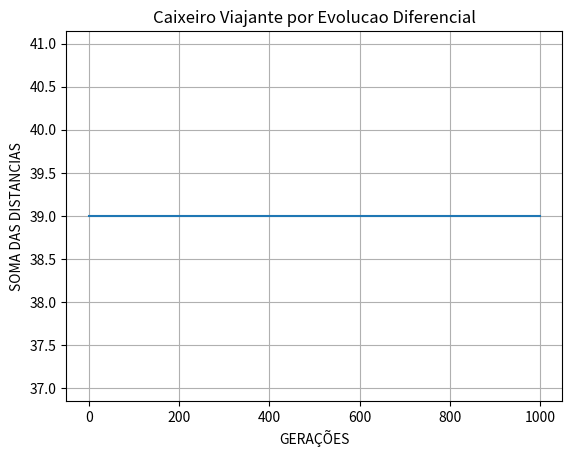

Python code for this plot:
import random
import numpy as np
import matplotlib.pyplot as plt

def escalaCidades(ordem, menor=1, maior=9):
    '''
    FUNCAO QUE CRIA UMA MATRIZ DE DISTANCIA ENTRE AS CIDASDES
    :param ordem: tamanho da matriz, ou seja, quantidade de cidade
    :param menor: menor distancia entre as cidades
    :param maior: maior distancia entre as cidades
    :return: retorna a matriz contendo as cidades e a distancia entre elas
    '''
    escala = np.zeros((ordem, ordem))
    for a in range(ordem):
        for b in range(ordem):
            if a != b:
                escala[a][b] = random.randint(menor, maior)
    return escala

def fitDistancia(matrizElementos, matrizCidades = 4):
    '''
   Função que faz o calculo da distancia percorrida por cada um dos elementos
   :param matrizCidades: No momento, não é util essa função
   :param matrizElementos: é a matriz onde estão elencados os elementos(individuos, população)
   :return: uma matriz com o resultado desse calculo
   '''
    matrizResultadoDistancia = np.zeros((len(matrizElementos), 1))

    for elemento in range(len(matrizElementos)):
        for caracteristica in range(len(matrizElementos[elemento])):
            matrizResultadoDistancia[elemento] += matrizElementos[elemento][caracteristica]
    return sum(matrizResultadoDistancia)


def populacao(tamanhoPopulacao,viagens ,ordem):
    '''
    Inicia a população de individuos, de acordo com a quantidade de cidades existente.
    Cada individuo carrega consigo caracteristicas, que são as cidades por onde esse individuo irá passar
    :param tamanhoPopulacao: é a quantidade de individuos que existem nessa pupulação
    :param ordem: é a caracteristica de cada um dos individuos, ou seja por quais cidades eles vão percorrer, esse valor
    tem que ser igual a quantidade de cidades, sem repetir
    :return:
    '''
    povoacao = np.zeros((tamanhoPopulacao, viagens + 1))
    for a in range(tamanhoPopulacao):
        elementos = random.sample(range(0, ordem), viagens)
        elementos.append(elementos[0])
        povoacao[a] = elementos

    return povoacao

def mutacao(matrizElementos, mutacaoTaxa):
    '''
    Função que faz a "mutação" de caracteristicas de cada individuo, a quantidade de caracteristicas é definido pela taxa
    :param matrizElementos: Matriz que possui a população
    :param mutacaoTaxa: é a taxa de caracteristicas que serão mutacionadas
    :return: uma nova matriz com a nova geração
    '''
    valorMaximo = (max([valor for linha in matrizElementos for valor in linha]))
    qntRandom = round(len(matrizElementos[1]) * mutacaoTaxa)
    matrizGeracaoNova = matrizElementos.copy()
    aux = 1
    contador = 0
    for elementos in range(len(matrizElementos)):
        for caracteristica in range(len(matrizElementos[elementos])):
            if caracteristica < qntRandom:
                ValorCaracteristicaRandom = random.randint(0, valorMaximo)
                PosicaoCaracteristicaRandom = random.randint(0, len(matrizElementos[1]) - 1)
                while not(ValorCaracteristicaRandom not in matrizGeracaoNova[elementos]):
                    contador += 1
                    ValorCaracteristicaRandom = random.randint(0, valorMaximo)
                    if contador >= 99:
                        aux = 0
                        break
                if aux == 1:
                    matrizGeracaoNova[elementos][PosicaoCaracteristicaRandom] = ValorCaracteristicaRandom
    return matrizGeracaoNova

def cruzamento(matrizElementos, cruzamentoTaxa):
    '''
    Programa que faz o cruzamento de "genes" entre duas populaçoes, de acordo com a taxa de cruzamento
    a taxa de cruzamento é uma porcentagem da quantidade de caracteristicas do elemento. ou seja, se for setada
    em 0.5, 50% das caracteristicas de ambos os elementos serão cruzadas
    :param matrizElementos: é a matriz que possui os elementos, a população
    :param cruzamentoTaxa: é a porcentagem de caracteristicas que serão cruzadas
    :return: retorna uma matriz com novos elementos cruzados
    '''
    matrizGeracaoNova = matrizElementos.copy()
    #matrizGeracaoNova = np.zeros((len(matrizElementos), len(matrizElementos[1])))
    for elementos in range(len(matrizElementos)):
        for caracteristica in range(len(matrizElementos[elementos])):
            if caracteristica < cruzamentoTaxa * len(matrizElementos[elementos]):
                if (int(matrizElementos[elementos][caracteristica]) not in (matrizGeracaoNova[elementos])):
                    matrizGeracaoNova[elementos][caracteristica] = matrizElementos[elementos][caracteristica]
            else:
                try:
                    if (int(matrizElementos[elementos + 1][caracteristica]) not in (matrizGeracaoNova[elementos])):
                        matrizGeracaoNova[elementos][caracteristica] = matrizElementos[elementos + 1][caracteristica]
                except:
                    if (int(matrizElementos[0][caracteristica]) not in matrizGeracaoNova[elementos]):
                        matrizGeracaoNova[elementos][caracteristica] = matrizElementos[0][caracteristica]

    return matrizGeracaoNova

def aplicacao(geracoes, matrizElementos, matrizCidade):
    '''
    É o programa principal, que faz a passagem das gerações
    :param geracoes:
    :param matrizElementos:
    :return:
    '''
    matrizFit = list()
    for linhagem in range(geracoes):
        novosElementos = matrizElementos.copy()
        print(sum(fitDistancia(novosElementos,matrizCidade))/len(matrizElementos))
        matrizFit.append(int(sum(fitDistancia(novosElementos,matrizCidade))))
        print(f"Geração: {linhagem}")
        novosElementos = cruzamento(novosElementos, cruzamentoTaxa)
        novosElementos = mutacao(novosElementos, mutacaoTaxa)
        if sum(fitDistancia(novosElementos, matrizCidade)) < sum(fitDistancia(matrizElementos,matrizCidade)):
            matrizElementos = novosElementos.copy()
        else:
            matrizElementos = matrizElementos.copy()

    return matrizElementos, matrizFit

# Parametros iniciais
quantidadeCidades = 4  # Para criar a matriz de cidades
pessoas = 5  # População
viagens = 4 # Caracteristicas
geracoes = 1000

# Parametors para criação de novos individuos
cruzamentoTaxa = 0.4
mutacaoTaxa = 0.2

#APLICACAO DO PROGRAMA
matrizCidades = [[0,3,2,8],[4,0,9,1],[3,9,0,5],[9,6,5,0]]
#matrizCidades = escalaCidades(quantidadeCidades)
elementos = populacao(pessoas, viagens, quantidadeCidades)
novos = cruzamento(elementos,cruzamentoTaxa)
resultado, matrizfit = aplicacao(geracoes,elementos,matrizCidades)

print("***MATRIZ PRINCIPAL DAS ROTAS***")
print(matrizCidades)
print("***** PRIMEIRA GERAÇÃO ******")
print(elementos)
print("*** DISTANCIA PERCORRRIDA POR CADA ELEMENTO INICIAL ***")
print(sum(fitDistancia(elementos, matrizCidades)))
print("***** ULTIMA GERAÇÃO ******")
print(resultado)
print("*** DISTANCIA PERCORRRIDA POR CADA ELEMENTO FINAL  ***")
print(sum(fitDistancia(resultado, matrizCidades)))

plt.plot( matrizfit )
plt.title("Caixeiro Viajante por Evolucao Diferencial")
plt.grid(True)
plt.xlabel("GERAÇÕES")
plt.ylabel("SOMA DAS DISTANCIAS")
plt.show()

print("ericgmicaela@gmail")